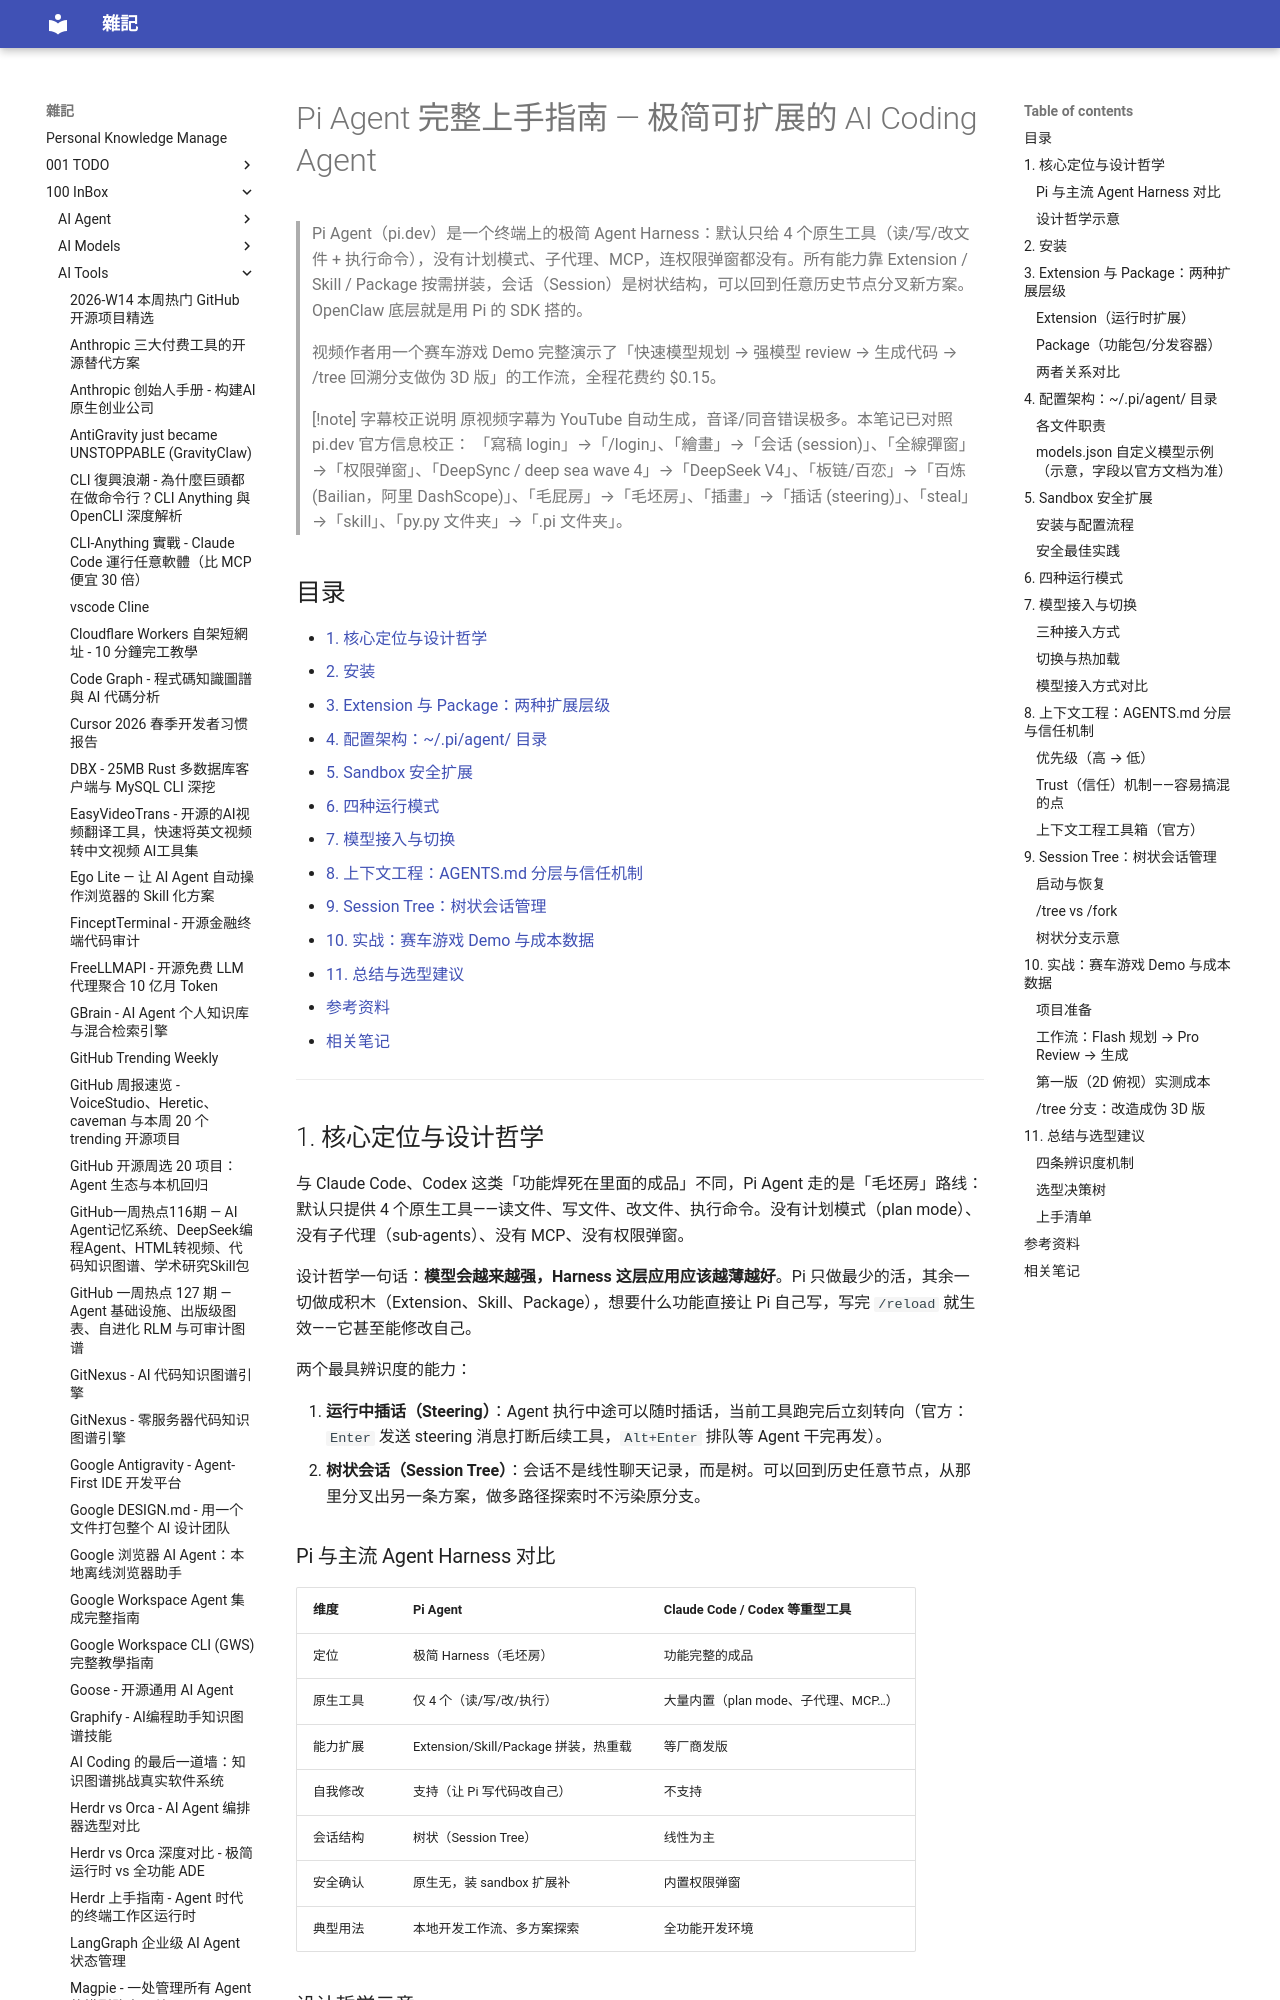

repository: yudady/yudady.github.io · page: 100-InBox/AI-Tools/Pi Agent 上手指南/index.html · generator: mkdocs

---
title: Pi Agent 完整上手指南 — 极简可扩展的 AI Coding Agent
aliases: [Pi Agent, pi coding agent, Pi Coding Agent]
tags:
  - ai-coding-agent
  - status/active
  - type/doc
source:
  - "https://www.youtube.com/watch?v=Wah1vdFE92k"
  - "https://pi.dev/"
author: 畅的科技工坊（视频讲解）/ Pi Agent 官方（pi.dev）
created: 2026-08-23
updated: 2026-08-23
description: Pi Agent 极简 Agent Harness：4 个原生工具、Extension/Package 扩展体系、AGENTS.md 分层上下文、树状 Session Tree 与赛车游戏实战
level: beginner
stars: 4
---

# Pi Agent 完整上手指南 — 极简可扩展的 AI Coding Agent

> Pi Agent（pi.dev）是一个终端上的极简 Agent Harness：默认只给 4 个原生工具（读/写/改文件 + 执行命令），没有计划模式、子代理、MCP，连权限弹窗都没有。所有能力靠 Extension / Skill / Package 按需拼装，会话（Session）是树状结构，可以回到任意历史节点分叉新方案。OpenClaw 底层就是用 Pi 的 SDK 搭的。
>
> 视频作者用一个赛车游戏 Demo 完整演示了「快速模型规划 → 强模型 review → 生成代码 → /tree 回溯分支做伪 3D 版」的工作流，全程花费约 $0.15。

> [!note] 字幕校正说明
> 原视频字幕为 YouTube 自动生成，音译/同音错误极多。本笔记已对照 pi.dev 官方信息校正：
> 「寫稿 login」→「/login」、「繪畫」→「会话 (session)」、「全線彈窗」→「权限弹窗」、「DeepSync / deep sea wave 4」→「DeepSeek V4」、「板链/百恋」→「百炼 (Bailian，阿里 DashScope)」、「毛屁房」→「毛坯房」、「插畫」→「插话 (steering)」、「steal」→「skill」、「py.py 文件夹」→「.pi 文件夹」。

## 目录

- [1. 核心定位与设计哲学](#1-核心定位与设计哲学)
- [2. 安装](#2-安装)
- [3. Extension 与 Package：两种扩展层级](#3-extension-与-package两种扩展层级)
- [4. 配置架构：~/.pi/agent/ 目录](#4-配置架构piagent-目录)
- [5. Sandbox 安全扩展](#5-sandbox-安全扩展)
- [6. 四种运行模式](#6-四种运行模式)
- [7. 模型接入与切换](#7-模型接入与切换)
- [8. 上下文工程：AGENTS.md 分层与信任机制](#8-上下文工程agentsmd-分层与信任机制)
- [9. Session Tree：树状会话管理](#9-session-tree树状会话管理)
- [10. 实战：赛车游戏 Demo 与成本数据](#10-实战赛车游戏-demo-与成本数据)
- [11. 总结与选型建议](#11-总结与选型建议)
- [参考资料](#参考资料)
- [相关笔记](#相关笔记)

---
